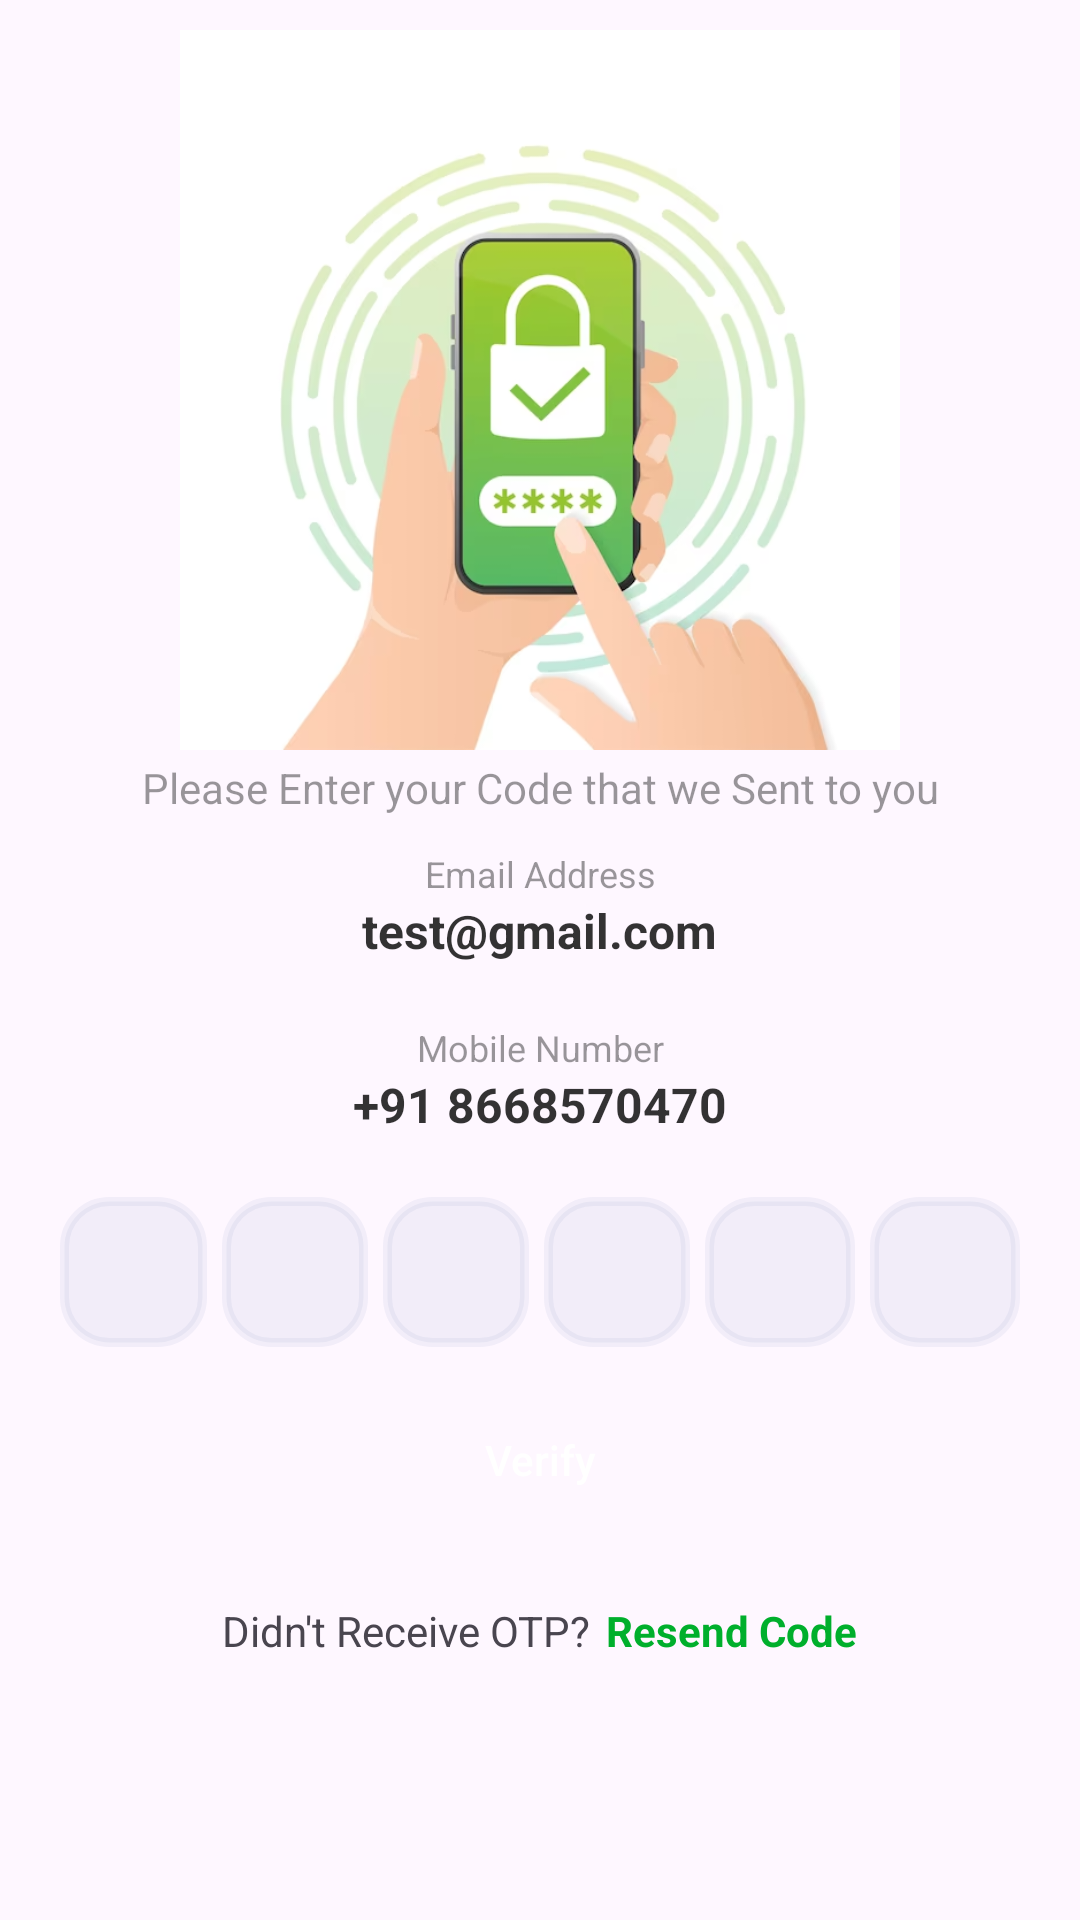

Android layout source for this screen:
<!-- AndroidManifest.xml: application theme Theme.UnifiedVotingApplication -->
<!-- res/layout/activity_otpv.xml -->
<?xml version="1.0" encoding="utf-8"?>
<LinearLayout xmlns:android="http://schemas.android.com/apk/res/android"
    xmlns:app="http://schemas.android.com/apk/res-auto"
    xmlns:tools="http://schemas.android.com/tools"
    android:layout_width="match_parent"
    android:layout_height="match_parent"
    android:orientation="vertical"
    tools:context=".otpv">

    <ImageView
        android:layout_width="wrap_content"
        android:layout_height="wrap_content"
        android:src="@drawable/otp_background"
        android:adjustViewBounds="true"
        android:layout_marginStart="60dp"
        android:layout_marginTop="10dp"
        android:layout_marginEnd="60dp"
        android:layout_marginBottom="0dp"/>
    <TextView
        android:layout_width="match_parent"
        android:layout_height="wrap_content"
        android:layout_marginStart="20dp"
        android:layout_marginTop="3dp"
        android:layout_marginEnd="20dp"
        android:layout_marginBottom="1dp"
        android:gravity="center"
        android:text="Please Enter your Code that we Sent to you"
        android:textColor="#66000000" />

    <TextView
        android:layout_width="match_parent"
        android:layout_height="wrap_content"
        android:layout_centerHorizontal="true"
        android:layout_marginTop="10dp"
        android:gravity="center"
        android:text="Email Address"
        android:textColor="#66000000"
        android:textSize="12sp" />

    <TextView
        android:id="@+id/otpEmail"
        android:layout_width="wrap_content"
        android:layout_height="wrap_content"
        android:layout_gravity="center"
        android:layout_centerHorizontal="true"
        android:textColor="#CC000000"
        android:textSize="16sp"
        android:textStyle="bold"
        android:text="test@gmail.com" />
    <TextView
        android:layout_width="match_parent"
        android:layout_height="wrap_content"
        android:layout_centerHorizontal="true"
        android:layout_marginTop="20dp"
        android:gravity="center"
        android:text="Mobile Number"
        android:textColor="#66000000"
        android:textSize="12sp" />
    <TextView
        android:id="@+id/otpMobile"
        android:layout_width="wrap_content"
        android:layout_height="wrap_content"
        android:layout_gravity="center"
        android:layout_centerHorizontal="true"
        android:textColor="#CC000000"
        android:textSize="16sp"
        android:textStyle="bold"
        android:text="+91 8668570470" />
    <LinearLayout
        android:layout_width="match_parent"
        android:layout_height="wrap_content"
        android:orientation="horizontal"
        android:weightSum="4"
        android:layout_marginTop="20dp"
        android:layout_marginEnd="15dp"
        android:layout_marginStart="20dp"
        android:gravity="center">

        <EditText
            android:id="@+id/otpET1"
            android:layout_width="50dp"
            android:layout_height="50dp"
            android:layout_marginEnd="5dp"
            android:layout_weight="1"
            android:background="@drawable/round_back_dark_blue5_15"
            android:gravity="center"
            android:inputType="number"
            android:maxLines="1"
            android:textColor="#000000"
            android:textSize="30sp"
            android:textStyle="bold" />

        <EditText
            android:id="@+id/otpET2"
            android:layout_width="50dp"
            android:layout_height="50dp"
            android:background="@drawable/round_back_dark_blue5_15"
            android:gravity="center"
            android:inputType="number"
            android:maxLines="1"
            android:textColor="#000000"
            android:textSize="30sp"
            android:textStyle="bold"
            android:layout_marginEnd="5dp"
            android:layout_marginStart="0dp"
            android:layout_weight="1"
            />
        <EditText
            android:id="@+id/otpET3"
            android:layout_width="50dp"
            android:layout_height="50dp"
            android:background="@drawable/round_back_dark_blue5_15"
            android:gravity="center"
            android:inputType="number"
            android:maxLines="1"
            android:textColor="#000000"
            android:textSize="30sp"
            android:textStyle="bold"
            android:layout_marginEnd="5dp"
            android:layout_marginStart="0dp"
            android:layout_weight="1"
            />
        <EditText
            android:id="@+id/otpET4"
            android:layout_width="50dp"
            android:layout_height="50dp"
            android:background="@drawable/round_back_dark_blue5_15"
            android:gravity="center"
            android:inputType="number"
            android:maxLines="1"
            android:textColor="#000000"
            android:textSize="30sp"
            android:textStyle="bold"
            android:layout_marginEnd="5dp"
            android:layout_marginStart="0dp"
            android:layout_weight="1"
            />
        <EditText
            android:id="@+id/otpET5"
            android:layout_width="50dp"
            android:layout_height="50dp"
            android:background="@drawable/round_back_dark_blue5_15"
            android:gravity="center"
            android:inputType="number"
            android:maxLines="1"
            android:textColor="#000000"
            android:textSize="30sp"
            android:textStyle="bold"
            android:layout_marginEnd="5dp"
            android:layout_marginStart="0dp"
            android:layout_weight="1"
            />
        <EditText
            android:id="@+id/otpET6"
            android:layout_width="50dp"
            android:layout_height="50dp"
            android:background="@drawable/round_back_dark_blue5_15"
            android:gravity="center"
            android:inputType="number"
            android:maxLines="1"
            android:textColor="#000000"
            android:textSize="30sp"
            android:textStyle="bold"
            android:layout_marginEnd="5dp"
            android:layout_marginStart="0dp"
            android:layout_weight="1"
            />

    </LinearLayout>

    <androidx.appcompat.widget.AppCompatButton
        android:id="@+id/verifyBtn"
        android:layout_width="match_parent"
        android:layout_height="55dp"
        android:layout_marginStart="20dp"
        android:layout_marginEnd="20dp"
        android:layout_marginTop="10dp"
        android:background="@drawable/round_back_primary_15"
        android:text="Verify"
        android:textAllCaps="false"
        android:textColor="#FFFFFF"
        />

    <LinearLayout
        android:layout_gravity="center"
        android:layout_width="wrap_content"
        android:layout_height="wrap_content"
        android:orientation="horizontal"
        android:layout_centerHorizontal="true"
        android:layout_marginTop="20dp">

        <TextView
            android:layout_width="wrap_content"
            android:layout_height="wrap_content"
            android:text="Didn't Receive OTP?"/>

        <TextView
            android:layout_width="wrap_content"
            android:layout_height="wrap_content"
            android:id="@+id/resendBtn"
            android:layout_marginStart="5dp"
            android:text="Resend Code"
            android:textColor="@color/primary"
            android:textStyle="bold"/>

    </LinearLayout>

</LinearLayout>
<!-- resources referenced by this layout -->
<resources>
  <color name="primary">#00AF2C</color>
  <!-- drawable otp_background: png bitmap (drawable, 149400 bytes) -->
  <!-- drawable round_back_dark_blue5_15 (drawable) -->
  <?xml version="1.0" encoding="utf-8"?>
  <shape xmlns:android="http://schemas.android.com/apk/res/android"
      android:shape="rectangle">
  
      <solid android:color="#0D174188"/>
      <corners android:radius="15dp"/>
      <stroke android:color="#0D174188"
          android:width="3dp"/>
  
  
  </shape>
  <style name="Theme.UnifiedVotingApplication" parent="Base.Theme.UnifiedVotingApplication" />
  <style name="Base.Theme.UnifiedVotingApplication" parent="Theme.Material3.DayNight.NoActionBar">
          
          
  
          <item name="colorPrimaryVariant">#C3E6CC</item>
          <item name="colorOnPrimary">#D8F4B7</item>
          <item name="colorPrimary">@color/primary</item>
  
          <item name="colorSecondary">@color/primary</item>
          <item name="colorSecondaryVariant">#FFE79D</item>
          <item name="colorOnSecondary">#B50E3D</item>
  
  
  
          <item name="android:statusBarColor">?attr/colorPrimaryVariant</item>
  
      </style>
</resources>
